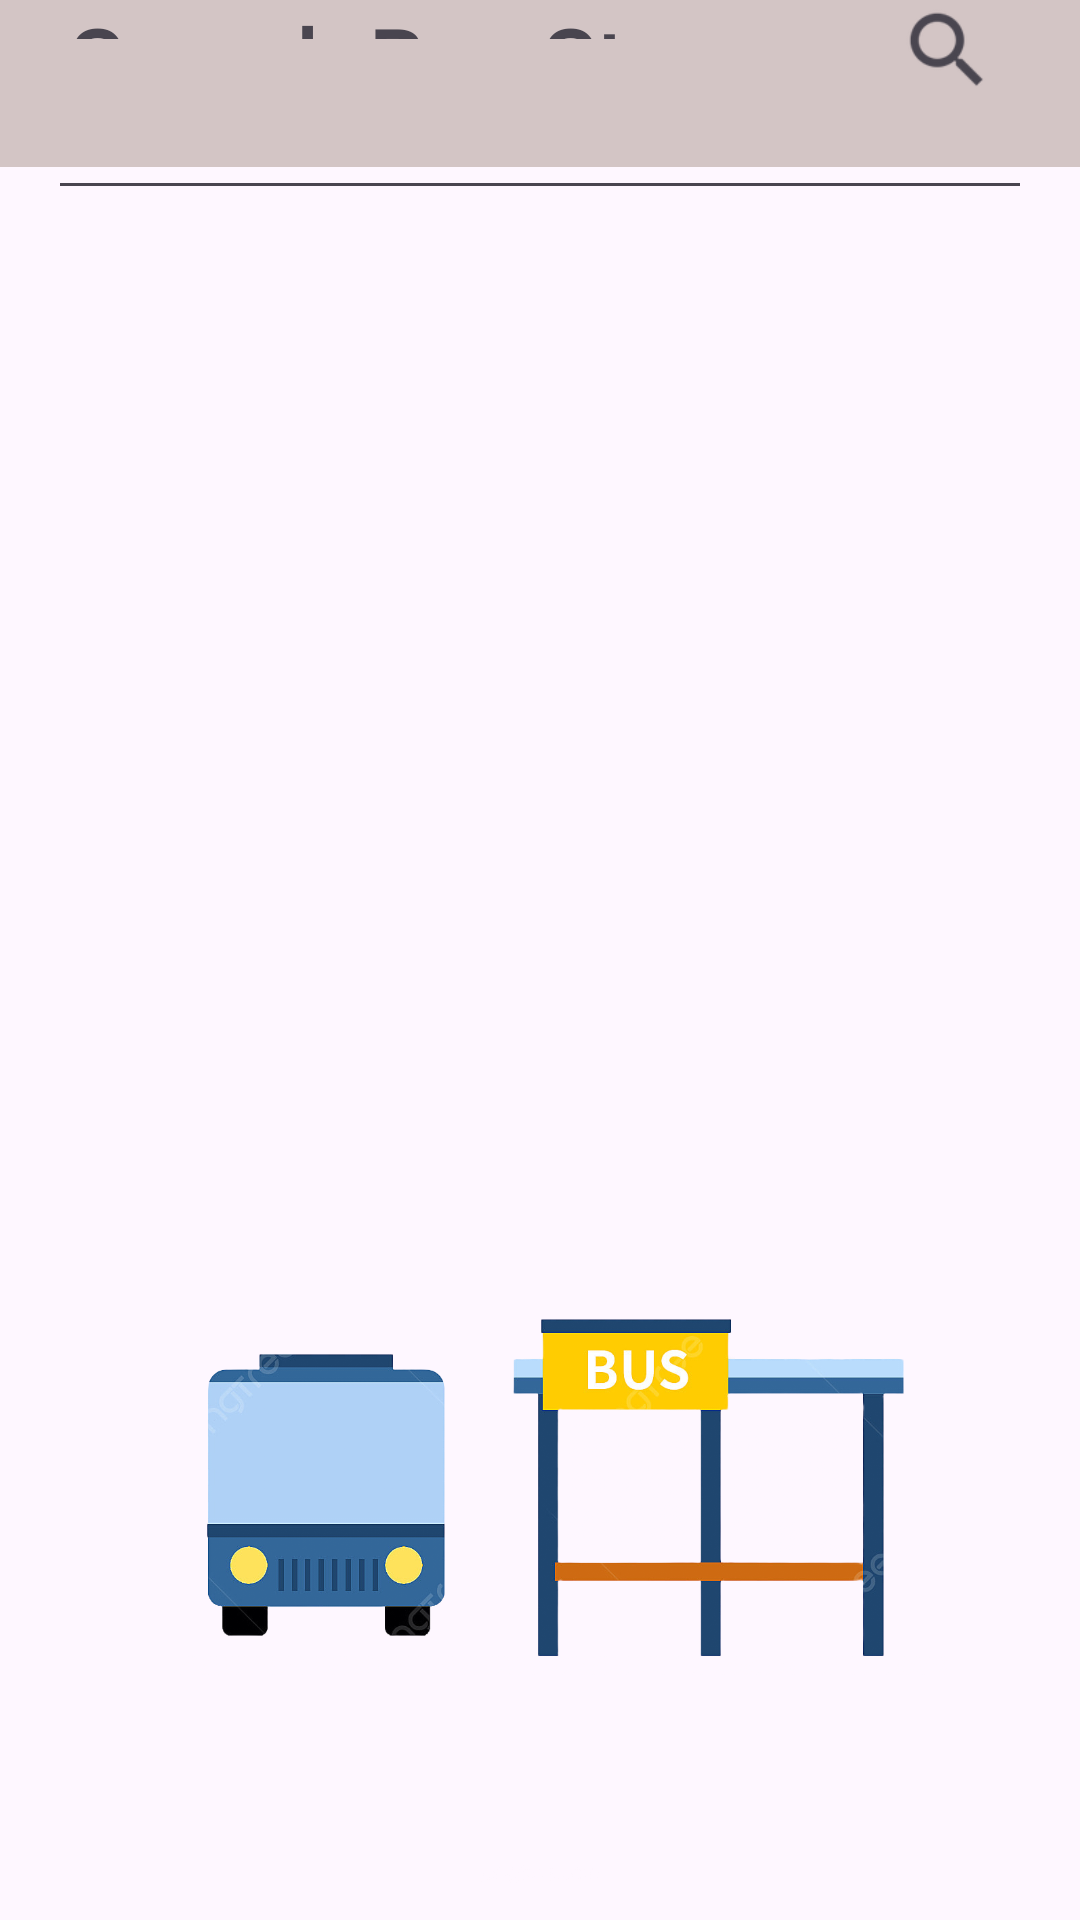

Write the Android layout XML for this screen, with the resource values it uses.
<!-- AndroidManifest.xml: application theme Theme.BusApplication -->
<!-- res/layout/activity_search.xml -->
<?xml version="1.0" encoding="utf-8"?>
<RelativeLayout xmlns:android="http://schemas.android.com/apk/res/android"
    xmlns:app="http://schemas.android.com/apk/res-auto"
    xmlns:tools="http://schemas.android.com/tools"
    android:layout_width="match_parent"
    android:layout_height="match_parent"
    android:orientation="vertical"
    tools:context=".BusActivity">

    <ImageView
        android:id="@+id/rectTopSearch"
        android:layout_width="match_parent"
        android:layout_height="81dp"
        android:layout_alignParentTop="true"
        android:layout_marginTop="-16dp"
        android:tint="#D3C5C5"
        app:srcCompat="@android:drawable/bottom_bar" />

    <TextView
        android:id="@+id/searchText"
        android:layout_width="wrap_content"
        android:layout_height="wrap_content"
        android:layout_above="@+id/listViewBusStop"
        android:layout_alignParentStart="true"
        android:layout_marginStart="23dp"
        android:layout_marginBottom="64dp"
        android:fontFamily="@font/alike"
        android:text="Search Bus Stops"
        android:textSize="30dp"
        android:textStyle="bold" />

    <EditText
        android:id="@+id/edittext"
        android:layout_width="350dp"
        android:layout_height="wrap_content"
        android:layout_above="@+id/listViewBusStop"
        android:layout_marginStart="16dp"
        android:layout_marginTop="16dp"
        android:layout_marginEnd="16dp"
        android:layout_marginBottom="7dp" />

    <ListView
        android:id="@+id/listViewBusStop"
        android:layout_width="match_parent"
        android:layout_height="258dp"
        android:layout_alignParentBottom="true"
        android:layout_marginBottom="305dp">

    </ListView>

    <ImageView
        android:id="@+id/imageView8"
        android:layout_width="75dp"
        android:layout_height="57dp"
        android:layout_alignParentEnd="true"
        android:layout_alignParentBottom="true"
        android:layout_marginEnd="7dp"
        android:layout_marginBottom="607dp"
        app:srcCompat="?android:attr/actionModeWebSearchDrawable" />

    <ImageView
        android:id="@+id/imageView"
        android:layout_width="match_parent"
        android:layout_height="271dp"
        android:layout_alignParentBottom="true"
        android:layout_marginBottom="4dp"
        app:srcCompat="@drawable/busstopt" />


</RelativeLayout>
<!-- resources referenced by this layout -->
<resources>
  <!-- drawable busstopt: png bitmap (drawable, 462315 bytes) -->
  <style name="Theme.BusApplication" parent="Base.Theme.BusApplication" />
  <style name="Base.Theme.BusApplication" parent="Theme.Material3.DayNight.NoActionBar">
          
          
      </style>
</resources>
